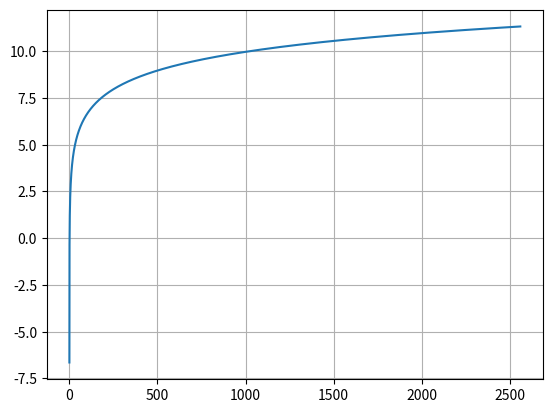

Source code (Python):
import matplotlib.pyplot as plt
import numpy as np

x = np.linspace(0.01, 2560, num = 10000)

def f(x):
    # return np.cos(x)
    # return np.exp(x)
    return np.log2(x)

y = f(x)

plt.plot(x,y)
plt.grid()
plt.show()